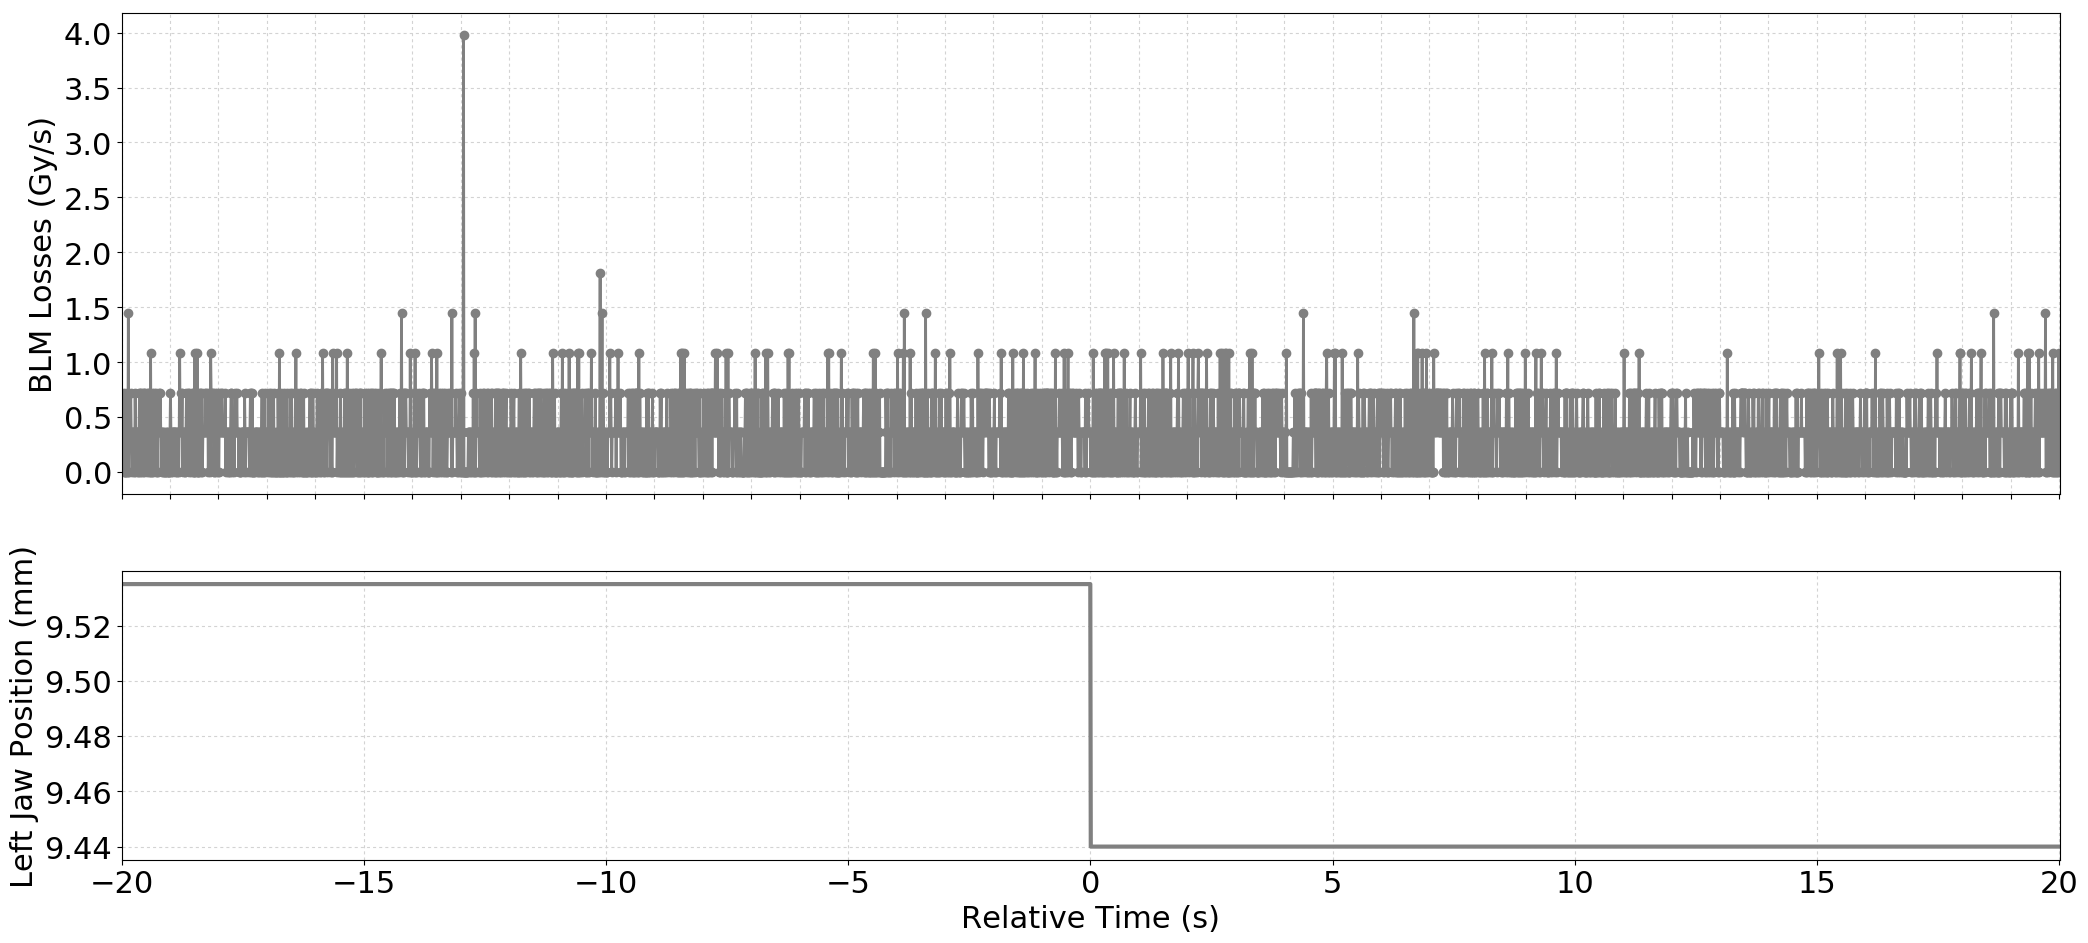

The table this chart was drawn from, first rows:
Timestamp, position, BLMTI.04L5.B1I10_TCTPH.4L5.B1
1494173334030, 9.535, 3.6200000000000004e-07
1494173334040, 9.535, 3.6200000000000004e-07
1494173334050, 9.535, 3.6200000000000004e-07
1494173334060, 9.535, 3.6200000000000004e-07
1494173334070, 9.535, 0.0
1494173334080, 9.535, 7.240000000000001e-07
1494173334090, 9.535, 0.0
1494173334100, 9.535, 0.0
1494173334110, 9.535, 3.6200000000000004e-07
1494173334120, 9.535, 0.0
1494173334130, 9.535, 7.240000000000001e-07
1494173334140, 9.535, 0.0
1494173334150, 9.535, 0.0
1494173334160, 9.535, 1.4480000000000002e-06
1494173334170, 9.535, 0.0
1494173334180, 9.535, 3.6200000000000004e-07
1494173334190, 9.535, 3.6200000000000004e-07
1494173334200, 9.535, 3.6200000000000004e-07
1494173334210, 9.535, 7.240000000000001e-07
1494173334220, 9.535, 3.6200000000000004e-07
1494173334230, 9.535, 3.6200000000000004e-07
1494173334240, 9.535, 0.0
1494173334250, 9.535, 3.6200000000000004e-07
1494173334260, 9.535, 3.6200000000000004e-07
1494173334270, 9.535, 3.6200000000000004e-07
1494173334280, 9.535, 0.0
1494173334290, 9.535, 0.0
1494173334300, 9.535, 7.240000000000001e-07
1494173334310, 9.535, 3.6200000000000004e-07
1494173334320, 9.535, 3.6200000000000004e-07
1494173334330, 9.535, 3.6200000000000004e-07
1494173334340, 9.535, 3.6200000000000004e-07
1494173334350, 9.535, 0.0
1494173334360, 9.535, 0.0
1494173334370, 9.535, 3.6200000000000004e-07
1494173334380, 9.535, 3.6200000000000004e-07
1494173334390, 9.535, 7.240000000000001e-07
1494173334400, 9.535, 0.0
1494173334410, 9.535, 7.240000000000001e-07
1494173334420, 9.535, 0.0
1494173334430, 9.535, 7.240000000000001e-07
1494173334440, 9.535, 3.6200000000000004e-07
1494173334450, 9.535, 3.6200000000000004e-07
1494173334460, 9.535, 0.0
1494173334470, 9.535, 7.240000000000001e-07
1494173334480, 9.535, 7.240000000000001e-07
1494173334490, 9.535, 0.0
1494173334500, 9.535, 7.240000000000001e-07
1494173334510, 9.535, 3.6200000000000004e-07
1494173334520, 9.535, 3.6200000000000004e-07
1494173334530, 9.535, 3.6200000000000004e-07
1494173334540, 9.535, 3.6200000000000004e-07
1494173334550, 9.535, 0.0
1494173334560, 9.535, 7.240000000000001e-07
1494173334570, 9.535, 7.240000000000001e-07
1494173334580, 9.535, 3.6200000000000004e-07
1494173334590, 9.535, 0.0
1494173334600, 9.535, 3.6200000000000004e-07
1494173334610, 9.535, 0.0
1494173334620, 9.535, 1.0859999999999999e-06
... 3,941 more rows
